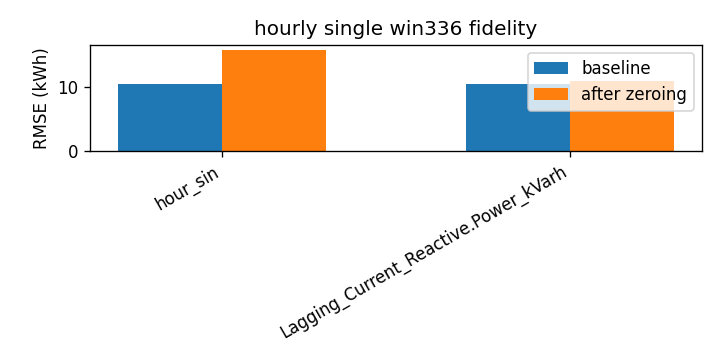

Source data for this figure (header and first rows):
attr, baseline_rmse, rmse_zero, delta
hour_sin, 10.46, 15.87, 5.419
Lagging_Current_Reactive.Power_kVarh, 10.46, 11.05, 0.5914
